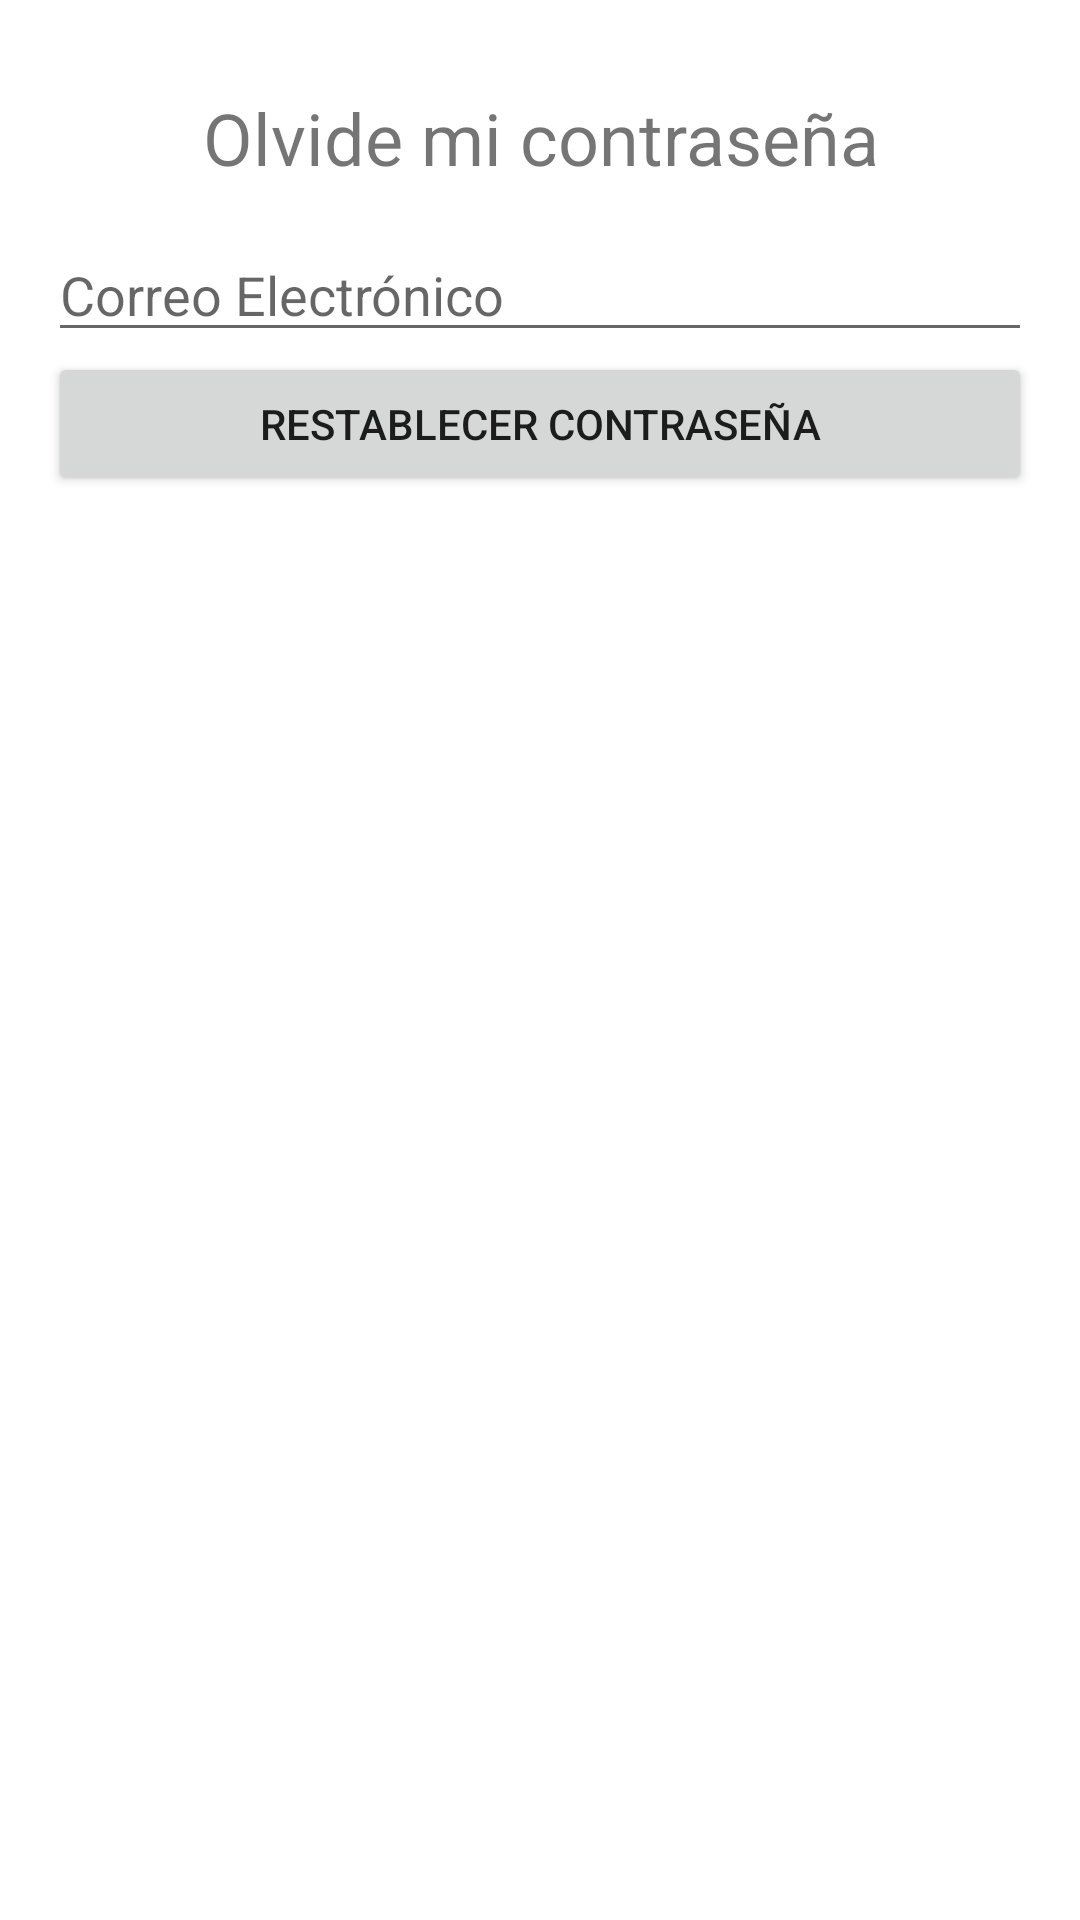

Write the Android layout XML for this screen, with the resource values it uses.
<!-- AndroidManifest.xml: application theme Theme.ProductosView -->
<!-- res/layout/contra_view.xml -->
<LinearLayout
    xmlns:android="http://schemas.android.com/apk/res/android"
    android:layout_width="match_parent"
    android:layout_height="match_parent"
    android:orientation="vertical"
    android:padding="16dp">

    <TextView
        android:layout_width="match_parent"
        android:layout_height="60dp"
        android:text="Olvide mi contraseña"
        android:textSize="24sp"
        android:gravity="center" />

    <EditText
        android:id="@+id/resetEmailEditText"
        android:layout_width="match_parent"
        android:layout_height="wrap_content"
        android:hint="Correo Electrónico" />

    <Button
        android:id="@+id/resetPasswordButton"
        android:layout_width="match_parent"
        android:layout_height="wrap_content"
        android:text="Restablecer Contraseña" />

</LinearLayout>
<!-- resources referenced by this layout -->
<resources>
  <style name="Theme.ProductosView" parent="Theme.MaterialComponents.DayNight.DarkActionBar">
          
          <item name="colorPrimary">@color/purple_500</item>
          <item name="colorPrimaryVariant">@color/purple_700</item>
          <item name="colorOnPrimary">@color/white</item>
          
          <item name="colorSecondary">@color/teal_200</item>
          <item name="colorSecondaryVariant">@color/teal_700</item>
          <item name="colorOnSecondary">@color/black</item>
          
          <item name="android:statusBarColor">?attr/colorPrimaryVariant</item>
          
      </style>
  <!-- not gathered from this repository: default colours our renderer supplied (Android Studio template values) -->
  <color name="purple_500">#FF6200EE</color>
  <color name="purple_700">#FF3700B3</color>
  <color name="teal_200">#FF03DAC5</color>
  <color name="teal_700">#FF018786</color>
  <color name="black">#FF000000</color>
  <color name="white">#FFFFFFFF</color>
</resources>
